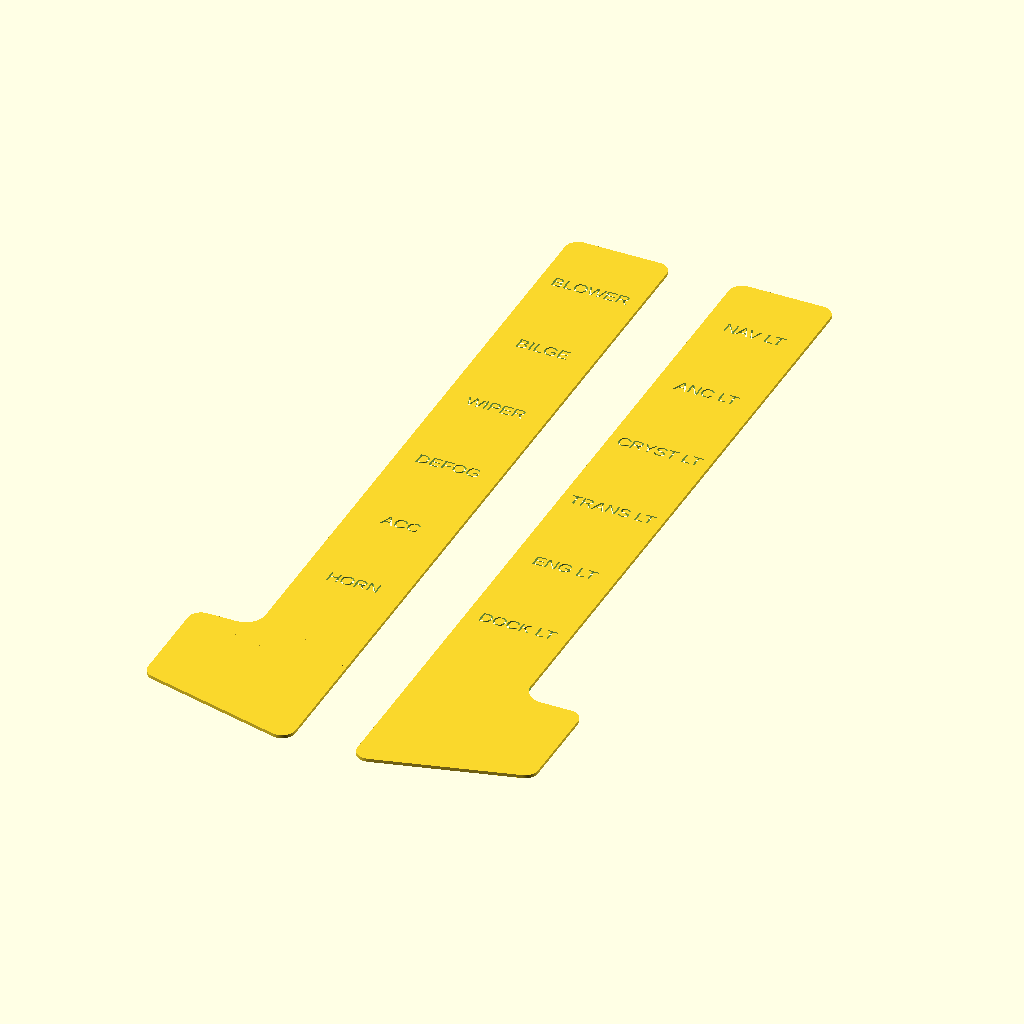
Cell 1: the model at its default parameters.
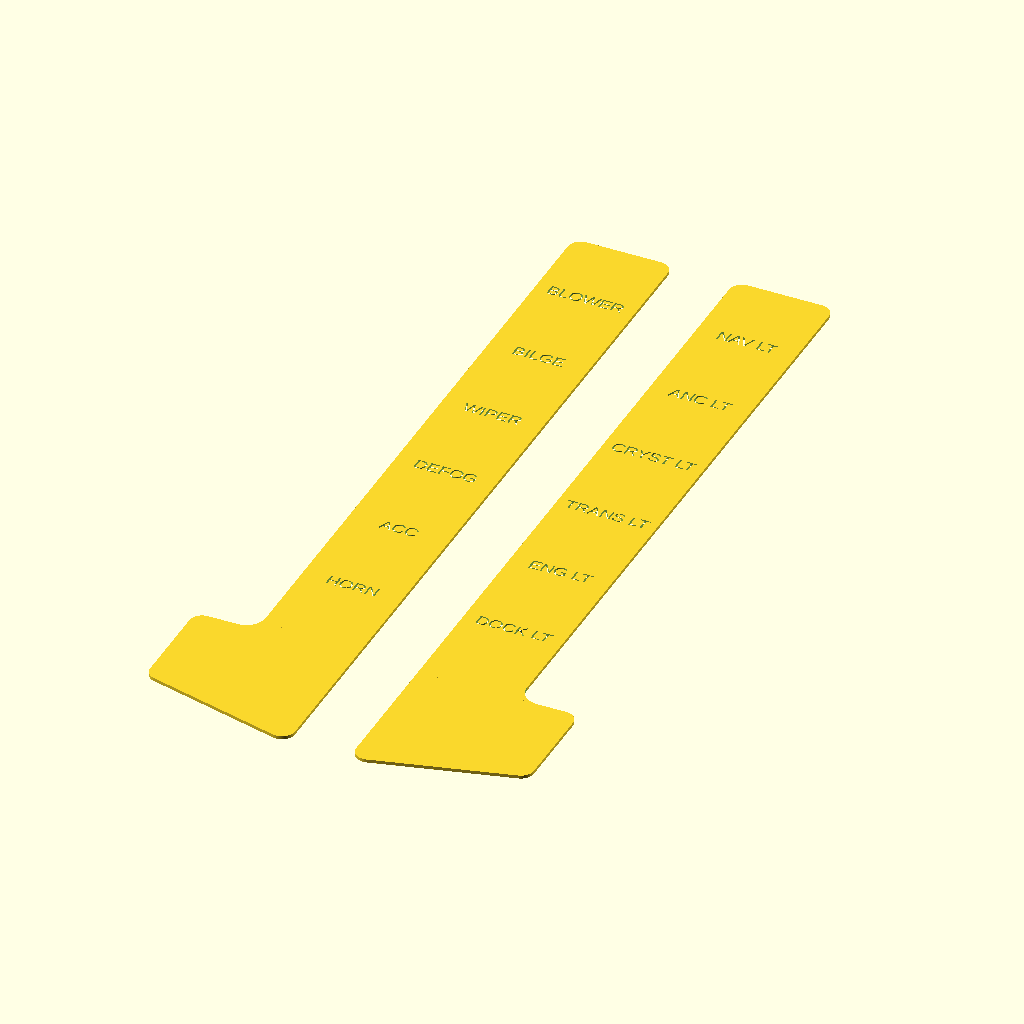
Cell 2: the same model with list_top = 10.
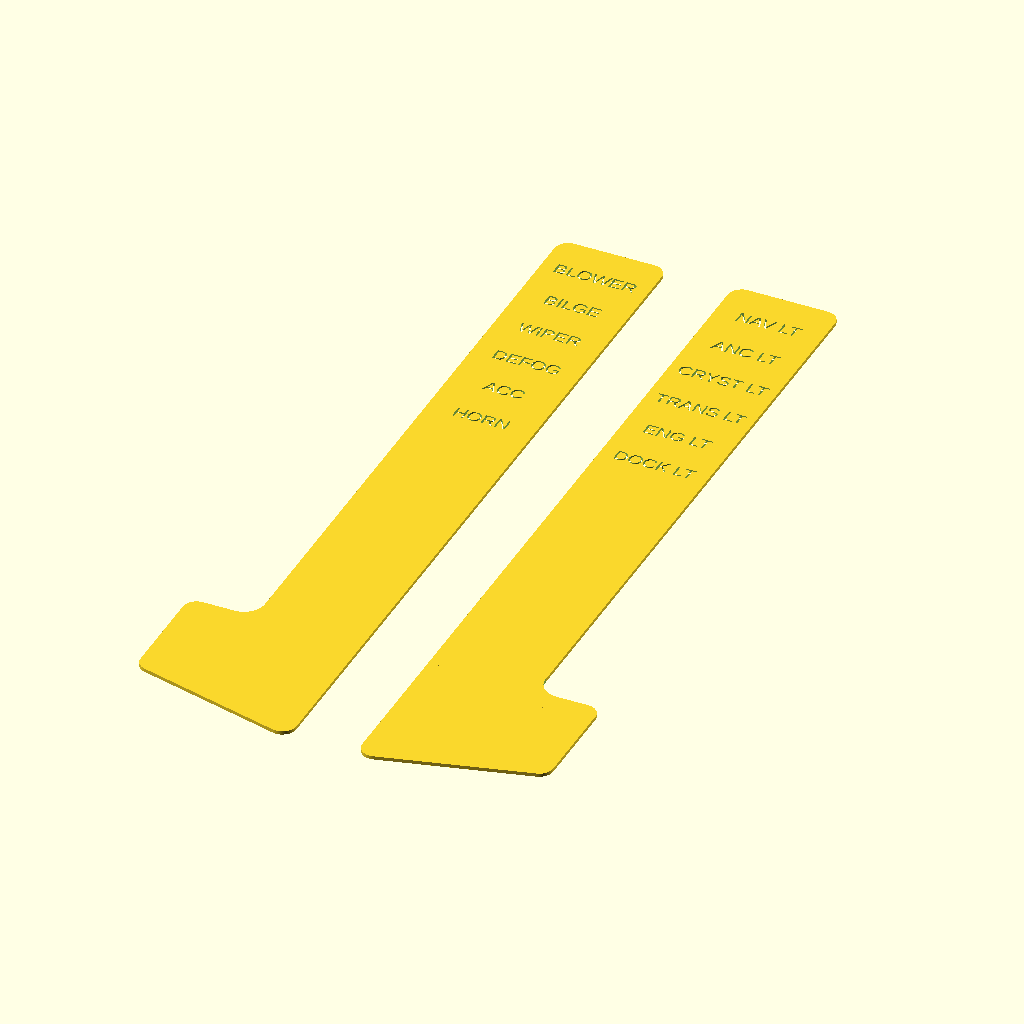
Cell 3: the same model with lights = 12.
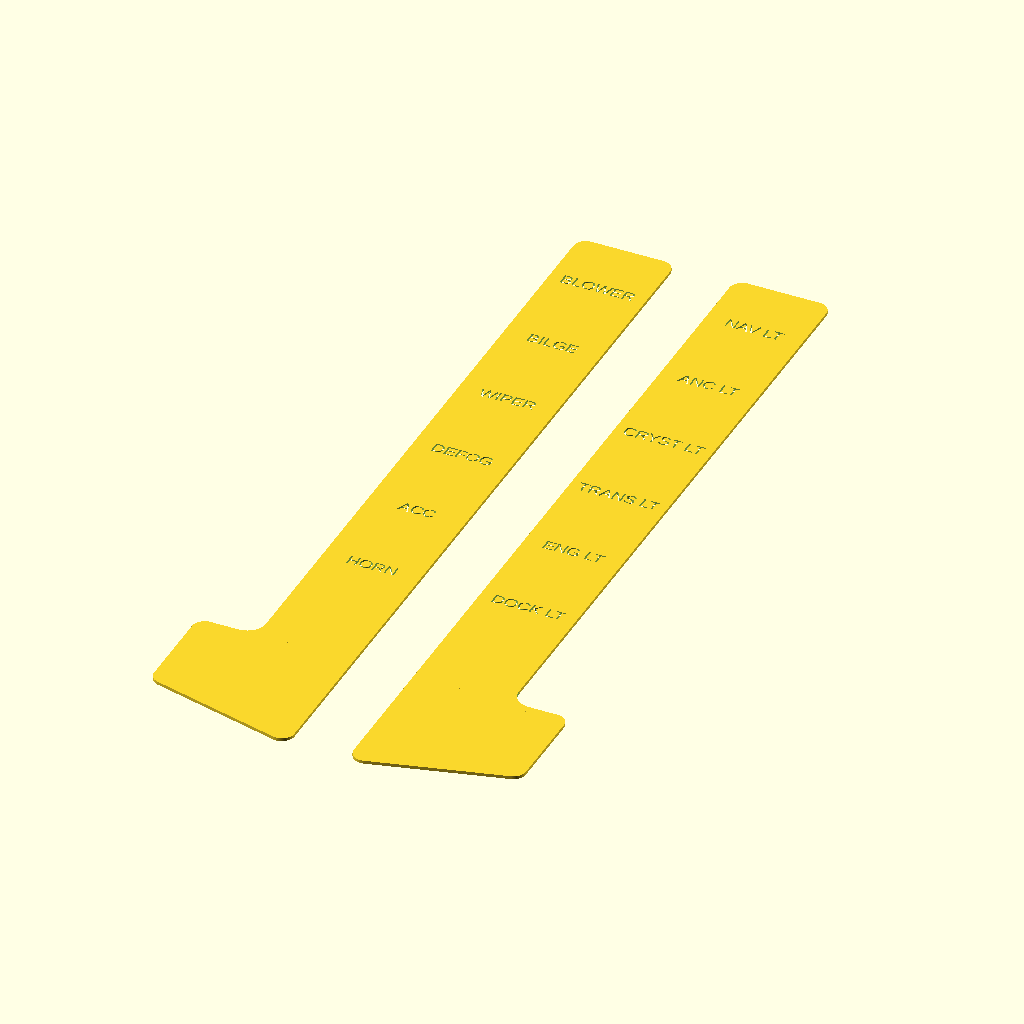
Cell 4: the same model with list_bottom = 30.
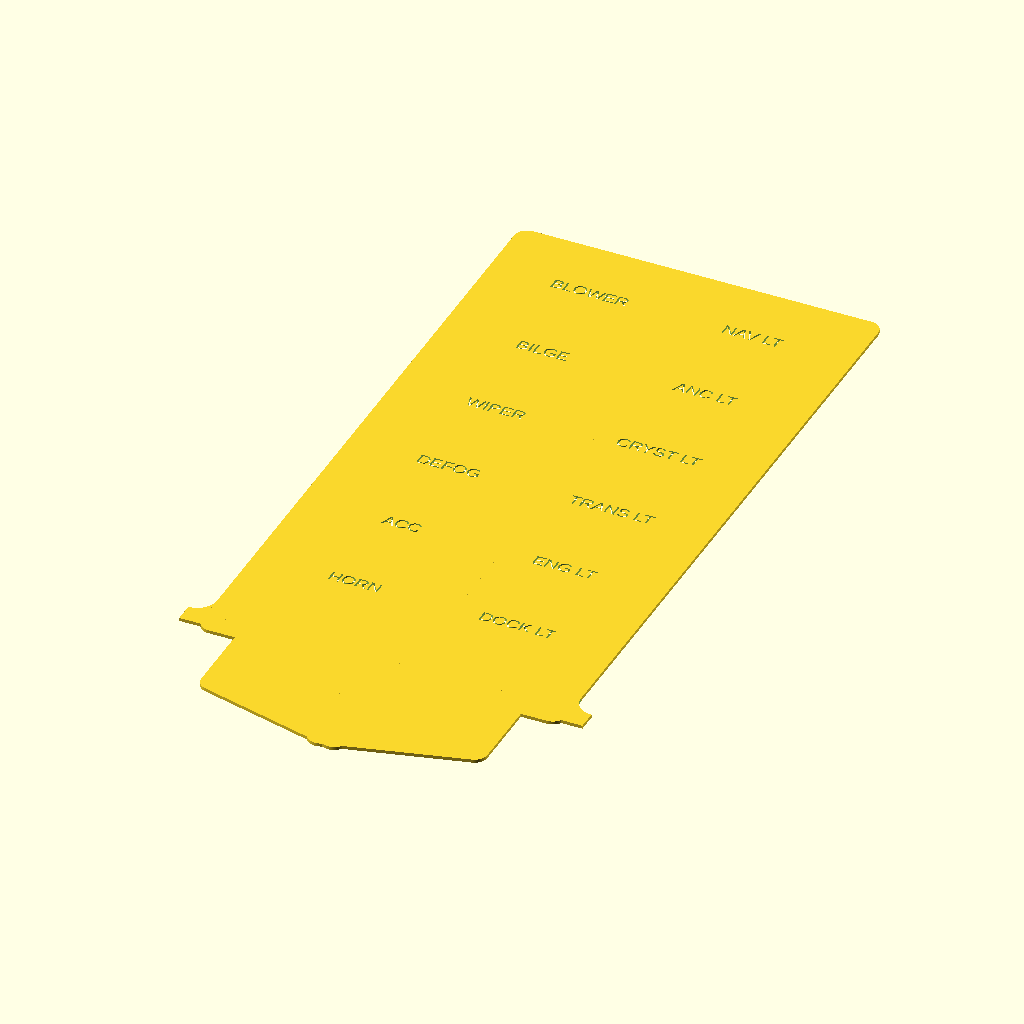
Cell 5: the same model with list_x = 62.
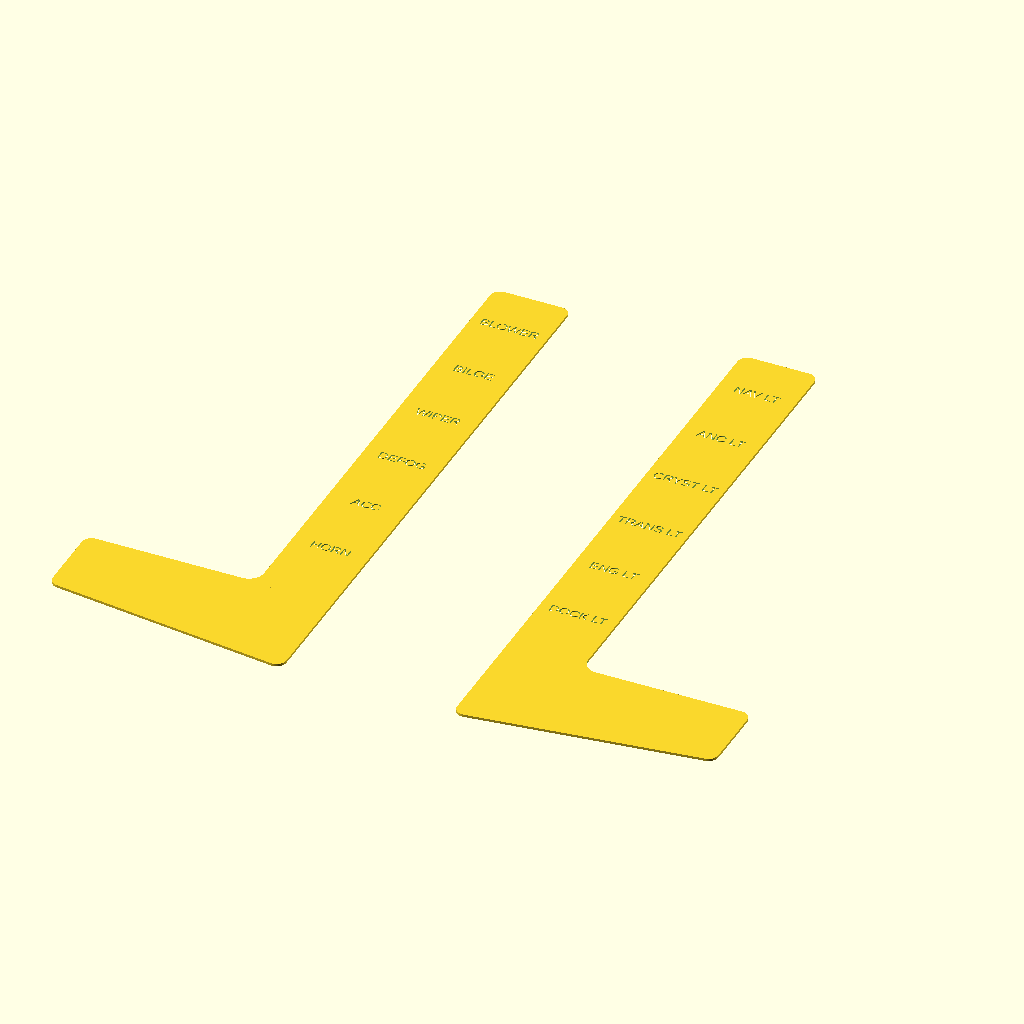
Cell 6: the same model with base_x = 100.
All cells are drawn from the same view direction (rotation 55°, 0°, 25°, orthographic, colour scheme Cornfield), but the view is re-fitted for each cell, so position and scale can differ between cells as well as the parameter.
The OpenSCAD source (boat_lights.scad):
list_top=5;
lights=6;
light=155/(lights-1);
list_bottom=15;

$fn=90;

list_y=list_top+light*lights+list_bottom;

list_x=31;

base_x=50;
base_y1=32;
base_y2=45;

out_r=4;
out_d=out_r*2;
in_r=6;
in_d=in_r*2;
font_size=4;

hole=10;
hole_y=15;

angle=atan((base_y2-base_y1)/base_x);

left_labels=[
    "NAV LT",
    "ANC LT",
    "CRYST LT",
    "TRANS LT",
    "ENG LT",
    "DOCK LT"
];

right_labels=[
    "BLOWER",
    "BILGE",
    "WIPER",
    "DEFOG",
    "ACC",
    "HORN"
];

pad=0.1;

module positive() {
    union() {
        translate([out_r,-out_r])
        minkowski() {
            square([list_x-out_d,list_y]);
            circle(r=out_r);
        }

        translate([out_r,out_r-base_y2])
        minkowski() {
            difference() {
                square([base_x-out_d,base_y2-out_d]);
                rotate([0,0,angle])
                translate([0,-base_y2])
                square([base_x*2,base_y2]);
            }
            circle(r=out_r);
        }

        translate([list_x-in_r,-in_r])
        difference() {
            square([in_d,in_d]);
            translate([in_d,in_d])
            circle(d=in_d);
        }
    }
}

module negative() {
    translate([list_x,-hole_y])
    circle(d=hole);
}

module plate() {
    difference() {
        positive();
        //negative();
    }
}

module letters(labels) {
    translate([0,list_bottom+light*lights-light/2])
    for (i=[0:1:lights-1]) {
        translate([list_x/2,-i*light])
        text(labels[i],valign="center",halign="center",size=font_size);
    }
}
plate_h=3;
letter_h=0.5;

module left3d() {
    difference() {
        linear_extrude(height=plate_h)
        plate();

        translate([0,0,plate_h-letter_h])
        linear_extrude(height=letter_h+pad)
        letters(left_labels);
    }
}

module right3d() {
    difference() {
        linear_extrude(height=plate_h)
        translate([list_x,0,0])
        mirror([1,0,0])
        plate();

        translate([0,0,plate_h-letter_h])
        linear_extrude(height=letter_h+pad)
        letters(right_labels);
    }
}


module left() {
    difference() {
        plate();
        letters(left_labels);
    }
}

module right() {
    difference() {
        translate([list_x,0,0])
        mirror([1,0,0])
        plate();

        letters(right_labels);
    }
}

translate([base_x,0,0])
left();
right();
Customizer parameters (derived from the source; name, type, default, range or options):
list_top: number, default 5
lights: number, default 6
list_bottom: number, default 15
list_x: number, default 31
base_x: number, default 50
base_y1: number, default 32
base_y2: number, default 45
out_r: number, default 4
in_r: number, default 6
font_size: number, default 4
hole: number, default 10
hole_y: number, default 15
pad: number, default 0.1
